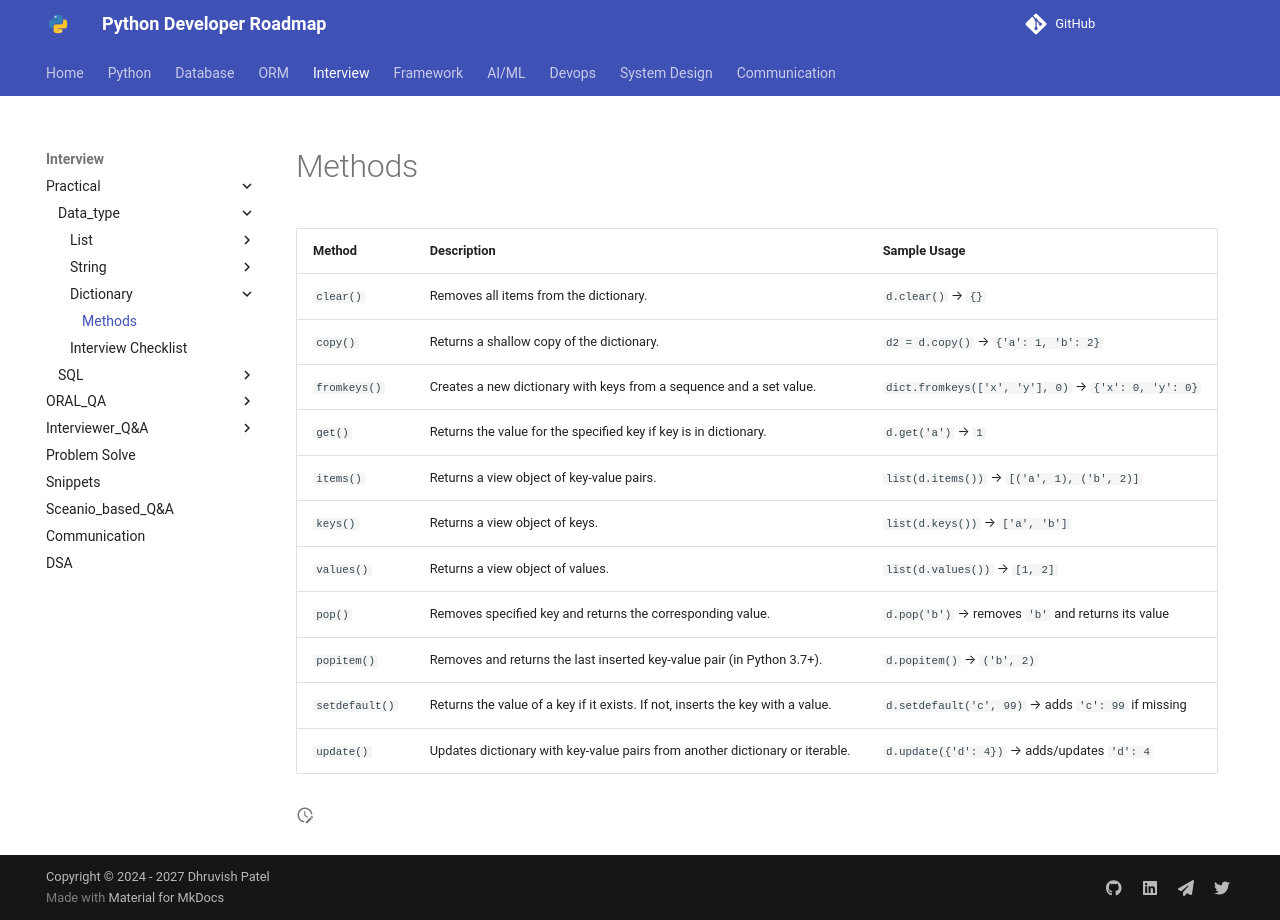

repository: Dhruvish09/developer-roadmap · page: Interview/Practical/Data_type/Dict/methods.html · generator: mkdocs

| Method         | Description                                                                    | Sample Usage                                        |
| -------------- | ------------------------------------------------------------------------------ | --------------------------------------------------- |
| `clear()`      | Removes all items from the dictionary.                                         | `d.clear()` → `{}`                                  |
| `copy()`       | Returns a shallow copy of the dictionary.                                      | `d2 = d.copy()` → `{'a': 1, 'b': 2}`                |
| `fromkeys()`   | Creates a new dictionary with keys from a sequence and a set value.            | `dict.fromkeys(['x', 'y'], 0)` → `{'x': 0, 'y': 0}` |
| `get()`        | Returns the value for the specified key if key is in dictionary.               | `d.get('a')` → `1`                                  |
| `items()`      | Returns a view object of key-value pairs.                                      | `list(d.items())` → `[('a', 1), ('b', 2)]`          |
| `keys()`       | Returns a view object of keys.                                                 | `list(d.keys())` → `['a', 'b']`                     |
| `values()`     | Returns a view object of values.                                               | `list(d.values())` → `[1, 2]`                       |
| `pop()`        | Removes specified key and returns the corresponding value.                     | `d.pop('b')` → removes `'b'` and returns its value  |
| `popitem()`    | Removes and returns the last inserted key-value pair (in Python 3.7+).         | `d.popitem()` → `('b', 2)`                          |
| `setdefault()` | Returns the value of a key if it exists. If not, inserts the key with a value. | `d.setdefault('c', 99)` → adds `'c': 99` if missing |
| `update()`     | Updates dictionary with key-value pairs from another dictionary or iterable.   | `d.update({'d': 4})` → adds/updates `'d': 4`        |
